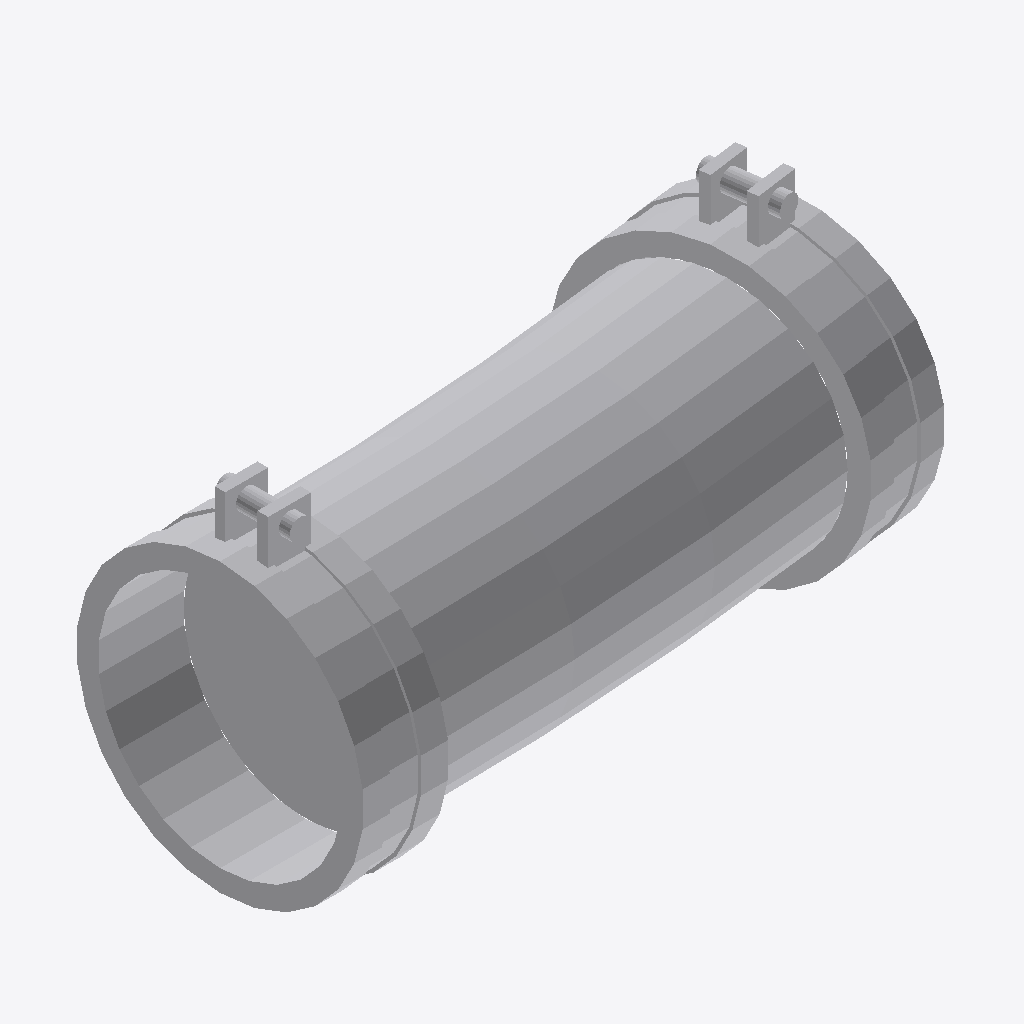
Isometric view of an IFC building model (IFC-SPF (STEP), schema IFC4, length unit millimetre), seen from the south-west, elements coloured by IFC class: 1 other element (light grey).
Extent 0.292 m × 0.152 m × 0.154 m (x, y, z). Elements (1): 1 IfcPipeFitting.

HEADER;
FILE_DESCRIPTION(('GeoIFCNet file'),'');
FILE_NAME('','1995-11-18T09:00:00',('YaMiSo'),('XUT_BIM606'),'ifcopenshell 0.7.0','','None');
FILE_SCHEMA(('IFC4'));
ENDSEC;
DATA;
#1=IFCPROJECT('36S3$2DKPEcQG5U5j8S_wm',$,'My Project',$,$,$,$,(#67),#45);
#1368=IFCSITE('0eOtDJ14D8gP34_uLsRVZk',#1367,'My Site',$,$,$,$,$,$,$,$,$,$,$);
#1366=IFCPIPEFITTING('1dwLU79HP3rBP4Sscvm45T',#51,$,$,$,#1377,#1365,$,$);
ENDSEC;
